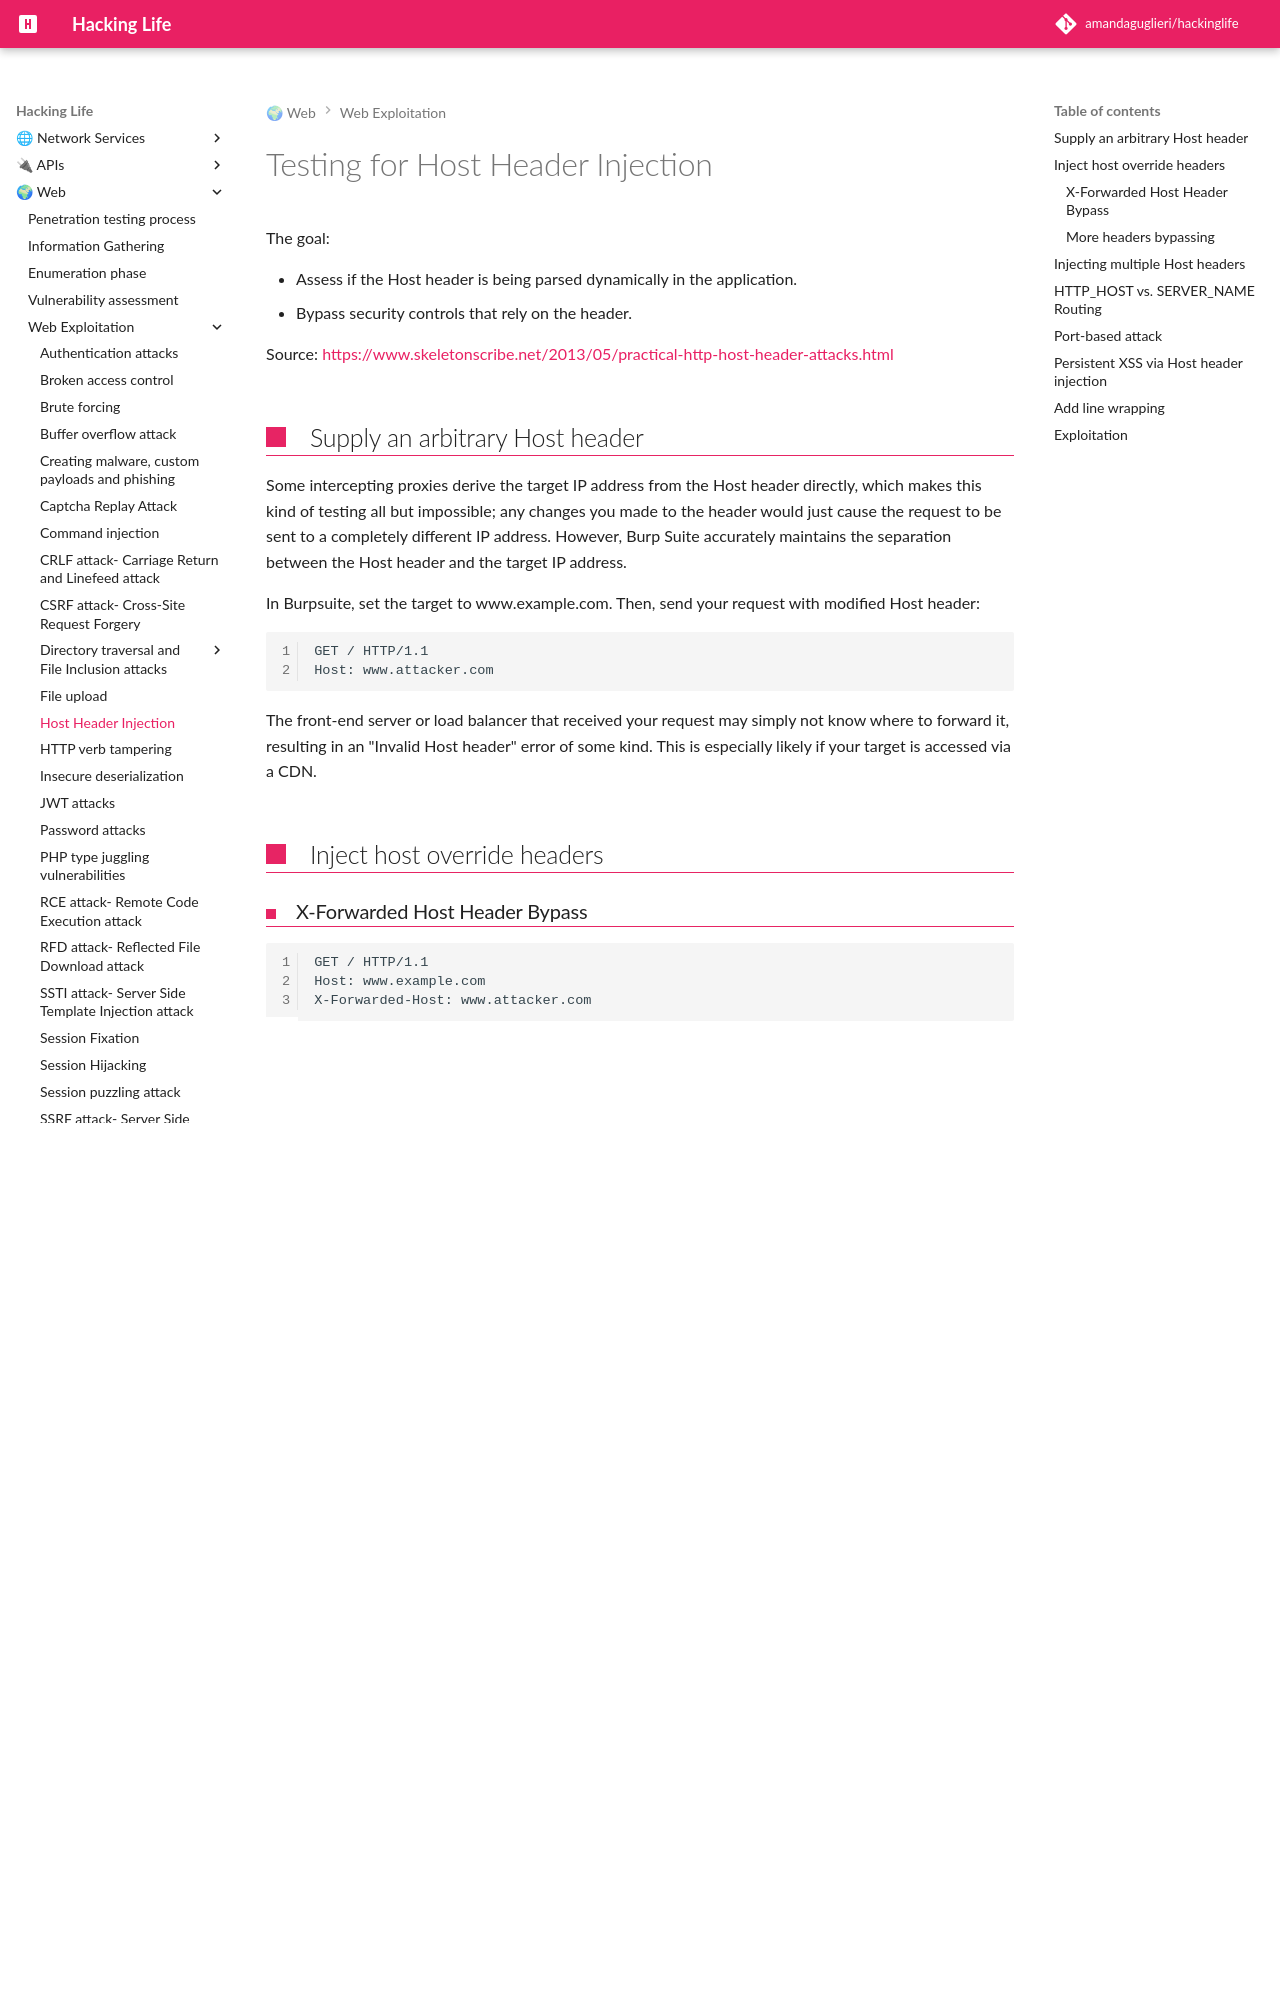

repository: amandaguglieri/hackinglife · page: webexploitation/host-header-injection/index.html · generator: mkdocs

---
title: Host Header Injection
author: amandaguglieri
draft: false
TableOfContents: true
tags:
  - pentesting
  - web pentesting
---

# Testing for Host Header Injection

The goal:

- Assess if the Host header is being parsed dynamically in the application.
- Bypass security controls that rely on the header.

Source: [https://www.skeletonscribe.net/2013/05/practical-http-host-header-attacks.html](https://www.skeletonscribe.net/2013/05/practical-http-host-header-attacks.html)

## Supply an arbitrary Host header

Some intercepting proxies derive the target IP address from the Host header directly, which makes this kind of testing all but impossible; any changes you made to the header would just cause the request to be sent to a completely different IP address. However, Burp Suite accurately maintains the separation between the Host header and the target IP address. 

In Burpsuite, set the target to www.example.com. Then, send your request with modified Host header:


```
GET / HTTP/1.1
Host: www.attacker.com
```

The front-end server or load balancer that received your request may simply not know where to forward it, resulting in an "Invalid Host header" error of some kind. This is especially likely if your target is accessed via a CDN.



## Inject host override headers

### X-Forwarded Host Header Bypass


```
GET / HTTP/1.1
Host: www.example.com
X-Forwarded-Host: www.attacker.com
```

Potentially producing client-side output such as:

```
<link src="http://www.attacker.com/link" />
```

### More headers bypassing

Although `X-Forwarded-Host` is the de facto standard for this behavior, you may come across other headers that serve a similar purpose, including:

- `X-Host`
- `X-Forwarded-Server`
- `X-HTTP-Host-Override`
- `Forwarded`

In Burp Suite, you can use thec's "Guess headers" function to automatically probe for supported headers using its extensive built-in wordlist.



## Injecting multiple Host headers

```
GET / HTTP/1.1
Host: www.example.com
Host: www.attacker.com
```

##  HTTP_HOST vs. SERVER_NAME Routing 

By supplying an absolute URL.

```
POST https://example.com/passwordreset HTTP/1.1
Host: www.evil.com
```
